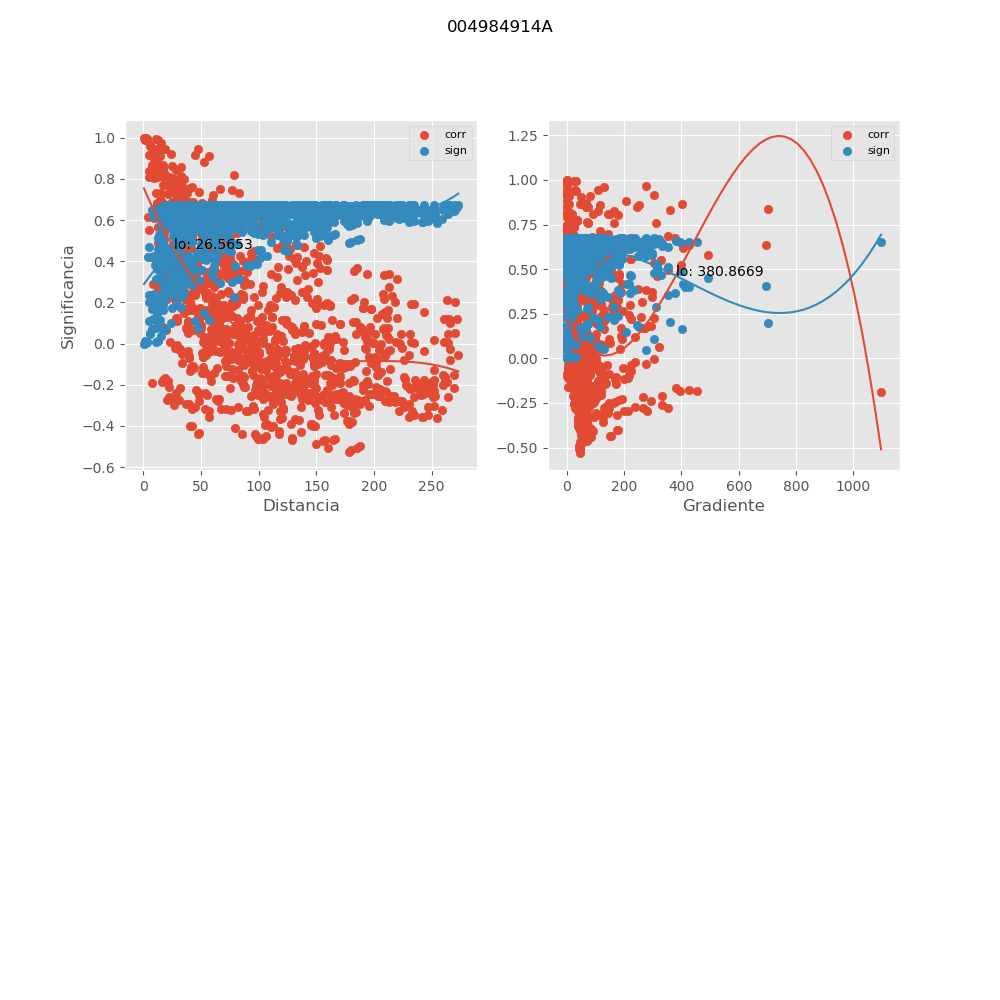

The file beside this chart, header and first rows:
, mx_co, mx_di, mx_gr, mx_si
0, 0.6328, 11.21, 695.5, 0.4044
1, 0.5369, 17.44, 303.4, 0.4801
2, 0.3011, 23.53, 222, 0.6133
3, 0.1223, 28.51, 237.3, 0.6644
4, 0.1017, 38.58, 96.22, 0.6675
5, 0.3895, 43.14, 10.01, 0.5722
6, 0.328, 58.87, 106.9, 0.6019
7, 0.3994, 61.82, 6.297, 0.5669
8, 0.4777, 69.87, 89.77, 0.5206
9, 0.4134, 62.63, 6.216, 0.5592
10, 0.3281, 72.88, 19.53, 0.6019
11, 0.3181, 73.32, 19.41, 0.6062
12, -0.103, 87.48, 28.48, 0.6673
13, -0.04011, 100.6, 8.496, 0.6734
14, -0.092, 85.74, 28.26, 0.6688
15, 0.04616, 103.8, 6.426, 0.673
16, 0.01516, 113.7, 55.83, 0.6743
17, 0.06065, 103.8, 6.428, 0.672
18, -0.02665, 115.8, 7.89, 0.674
19, 0.1136, 120.3, 52.89, 0.6658
20, -0.07678, 133.1, 47.35, 0.6705
21, -0.1005, 147.9, 6.287, 0.6677
22, -0.0349, 139.7, 46.05, 0.6737
23, -0.08016, 157.4, 9.699, 0.6701
24, -0.09649, 148.2, 0.8823, 0.6682
25, -0.1086, 148.4, 6.266, 0.6665
26, 0.008776, 173.3, 19.49, 0.6744
27, 0.06802, 195.8, 19.34, 0.6714
28, 0.07485, 212.2, 20.26, 0.6707
29, 0.08249, 196.5, 32.31, 0.6699
30, 0.03268, 192.4, 32.71, 0.6738
31, -0.003604, 206.1, 28.89, 0.6745
32, 0.1928, 232.3, 19.72, 0.6494
33, 0.1917, 234.8, 19.92, 0.6497
34, 0.1533, 243.4, 20.96, 0.6586
35, 0.01793, 252, 23.95, 0.6743
36, 0.2033, 270.4, 17.15, 0.6466
37, 0.2127, 263.6, 17.78, 0.644
38, 0.09903, 265.5, 21.68, 0.6679
39, 0.1172, 265.3, 20.21, 0.6652
40, 0.1208, 272, 22.91, 0.6646
41, 0.9639, 5.895, 277.3, 0.04777
42, 0.4717, 53.01, 38.49, 0.5244
43, -0.08625, 131.3, 15.83, 0.6695
44, 0.002235, 148.8, 43.14, 0.6745
45, 0.04699, 184, 18.42, 0.673
46, 0.1174, 260.5, 17.44, 0.6652
47, 0.1175, 263.5, 17.38, 0.6652
48, 0.8478, 10.18, 246.5, 0.1897
49, 0.5587, 17.73, 145.4, 0.464
50, 0.5997, 22.7, 45.5, 0.4319
51, 0.3315, 34.44, 118.7, 0.6004
52, 0.1688, 39.09, 188.5, 0.6553
53, 0.2331, 54.3, 259.6, 0.6378
54, 0.2313, 59.85, 136.8, 0.6384
55, 0.2196, 62.73, 224.3, 0.642
56, 0.2191, 60.96, 134.3, 0.6421
57, 0.0732, 72, 128.1, 0.6709
58, 0.06718, 72.41, 127.4, 0.6714
59, 0.07258, 86.73, 61.21, 0.6709
... 1,116 more rows
